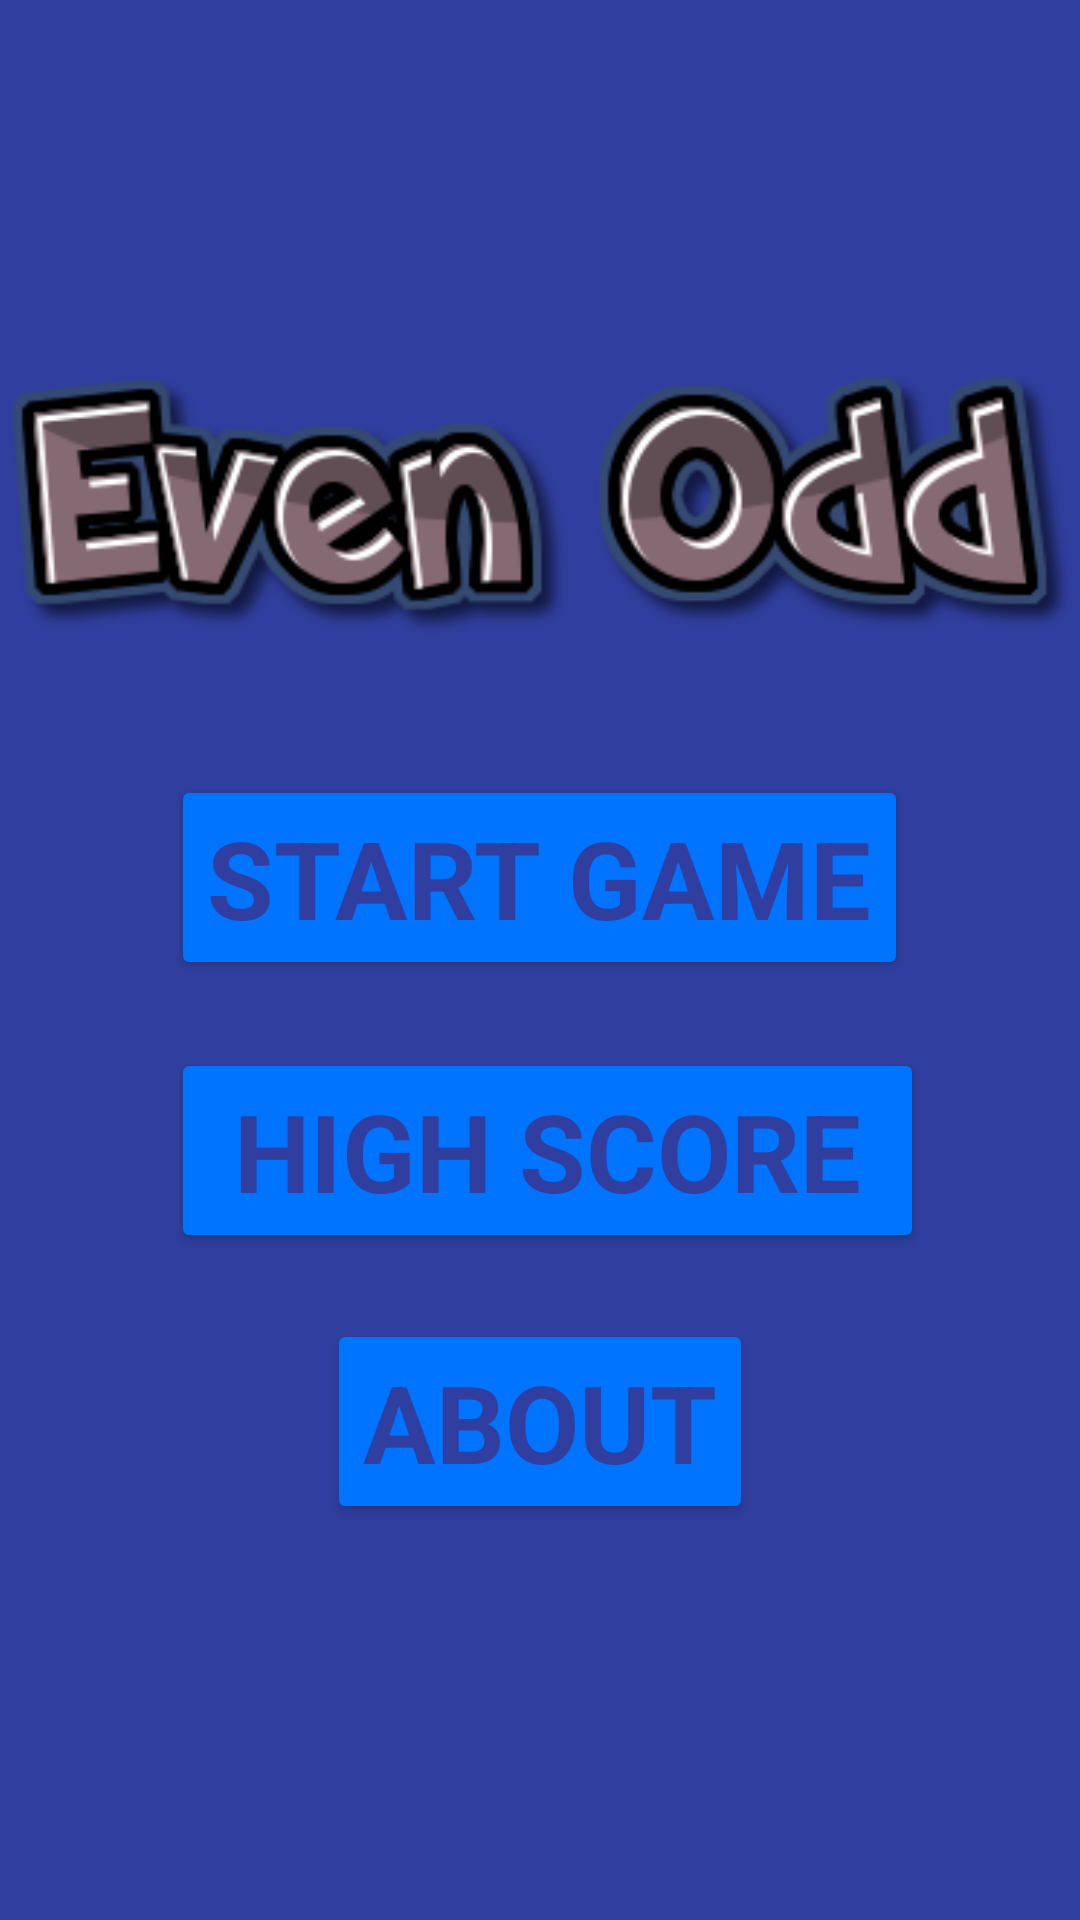

Produce the Android XML layout that renders to this screen, including the resource entries it uses.
<!-- AndroidManifest.xml: activity theme FullscreenTheme -->
<!-- res/layout/activity_home.xml -->
<?xml version="1.0" encoding="utf-8"?>
<RelativeLayout xmlns:android="http://schemas.android.com/apk/res/android"
    xmlns:app="http://schemas.android.com/apk/res-auto"
    xmlns:tools="http://schemas.android.com/tools"
    android:id="@+id/activity_home"
    android:layout_width="match_parent"
    android:layout_height="match_parent"
    android:paddingBottom="@dimen/activity_vertical_margin"
    android:paddingLeft="@dimen/activity_horizontal_margin"
    android:paddingRight="@dimen/activity_horizontal_margin"
    android:paddingTop="@dimen/activity_vertical_margin"
    tools:context="codeian.michael.evenoddgame.Home"
    android:background="@color/colorPrimaryDark">

    <Button
        android:text="Start Game"
        android:layout_width="wrap_content"
        android:layout_height="wrap_content"
        android:textSize="36sp"
        android:textStyle="bold"
        android:id="@+id/btnStart"
        android:fontFamily="sans-serif"
        android:textColor="@color/colorPrimaryDark"
        style="@style/Widget.AppCompat.Button.Colored"
        android:layout_alignBottom="@+id/btnHighScore"
        android:layout_centerHorizontal="true"
        android:layout_marginBottom="91dp" />

    <Button
        android:text=" High Score "
        android:layout_width="wrap_content"
        android:layout_height="wrap_content"
        android:textSize="36sp"
        android:textStyle="bold"
        android:id="@+id/btnHighScore"
        android:fontFamily="sans-serif"
        android:textColor="@color/colorPrimaryDark"
        style="@style/Widget.AppCompat.Button.Colored"
        android:layout_marginBottom="22dp"
        android:layout_above="@+id/btnAbout"
        android:layout_alignStart="@+id/btnStart" />

    <Button
        android:text="About"
        android:layout_width="wrap_content"
        android:layout_height="wrap_content"
        android:textSize="36sp"
        android:textStyle="bold"
        android:id="@+id/btnAbout"
        android:fontFamily="sans-serif"
        android:textColor="@color/colorPrimaryDark"
        style="@style/Widget.AppCompat.Button.Colored"
        android:layout_marginBottom="132dp"
        android:layout_alignParentBottom="true"
        android:layout_centerHorizontal="true" />

    <ImageView
        android:layout_width="wrap_content"
        android:layout_height="wrap_content"
        android:src="@drawable/logo"
        android:id="@+id/logo"
        android:clickable="false"
        android:layout_above="@+id/btnStart"
        android:layout_centerHorizontal="true"
        android:layout_marginBottom="32dp" />

</RelativeLayout>
<!-- resources referenced by this layout -->
<resources>
  <color name="colorPrimaryDark">#303F9F</color>
  <!-- drawable logo: png bitmap (drawable, 34914 bytes) -->
  <style name="FullscreenTheme" parent="AppTheme">
          <item name="android:actionBarStyle">@style/FullscreenActionBarStyle</item>
          <item name="android:windowActionBarOverlay">true</item>
          <item name="android:windowBackground">@null</item>
          <item name="metaButtonBarStyle">?android:attr/buttonBarStyle</item>
          <item name="metaButtonBarButtonStyle">?android:attr/buttonBarButtonStyle</item>
      </style>
  <style name="AppTheme" parent="Theme.AppCompat.Light">
          
          <item name="colorPrimary">@color/colorAccent</item>
          <item name="colorPrimaryDark">@color/colorPrimaryDark</item>
          <item name="colorAccent">@color/colorAccent</item>
      </style>
  <style name="FullscreenActionBarStyle" parent="Widget.AppCompat.ActionBar">
          <item name="android:background">@color/black_overlay</item>
      </style>
  <color name="colorAccent">#0073ff</color>
  <color name="black_overlay">#66000000</color>
</resources>
